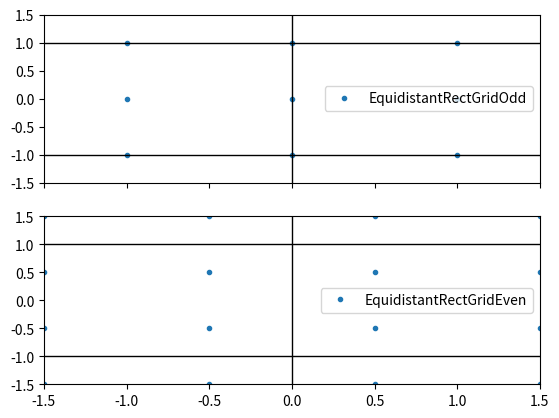

The script that saved this image:
from dataclasses import dataclass

import numpy as np


@dataclass
class Geometry:
    Lx: float
    Ly: float
    dx: float
    dy: float


@dataclass
class EquidistantRectGridOdd(Geometry):
    def __post_init__(self):
        self.x = np.arange(-self.Lx / 2, self.Lx / 2, self.dx)
        self.y = np.arange(-self.Ly / 2, self.Ly / 2, self.dy)

        self.Nx, self.Ny = len(self.x), len(self.y)
        self.shape = (self.Nx, self.Ny)

        self.xmesh, self.ymesh = np.meshgrid(self.x, self.y, indexing="ij")


@dataclass
class EquidistantRectGridEven(Geometry):
    def __post_init__(self):
        self.x = np.arange(-self.Lx / 2 + self.dx / 2, self.Lx / 2, self.dx)
        self.y = np.arange(-self.Ly / 2 + self.dy / 2, self.Ly / 2, self.dy)

        self.Nx, self.Ny = len(self.x), len(self.y)
        self.shape = (self.Nx, self.Ny)

        self.xmesh, self.ymesh = np.meshgrid(self.x, self.y, indexing="ij")


if __name__ == "__main__":
    from pathlib import Path

    import matplotlib.pyplot as plt

    figdir = Path("fig")
    figdir.mkdir(parents=True, exist_ok=True)

    Lx, Ly = 30, 30
    dx, dy = 1, 1

    geometry_classes = {
        "EquidistantRectGridOdd": EquidistantRectGridOdd,
        "EquidistantRectGridEven": EquidistantRectGridEven,
    }

    fig, axes = plt.subplots(len(geometry_classes), 1, sharex=True, sharey=True)
    for ax, (name, geom_class) in zip(axes, geometry_classes.items()):
        print(name)
        geometry = geom_class(Lx, Ly, dx, dy)
        extent = (
            geometry.xmesh.min(),
            geometry.xmesh.max(),
            geometry.ymesh.min(),
            geometry.ymesh.max(),
        )
        print(extent)

        ax.plot(geometry.xmesh.ravel(), geometry.ymesh.ravel(), ".", label=name)
        ax.legend()
        # ax.axis("equal")
        ax.axvline(0, lw=1, ls="-", c="k")
        ax.axhline(1, lw=1, ls="-", c="k")
        ax.axhline(-1, lw=1, ls="-", c="k")

    plt.xlim(-1.5, 1.5)
    plt.ylim(-1.5, 1.5)
    plt.savefig(figdir / "geometry.png", dpi=300, bbox_inches="tight")
